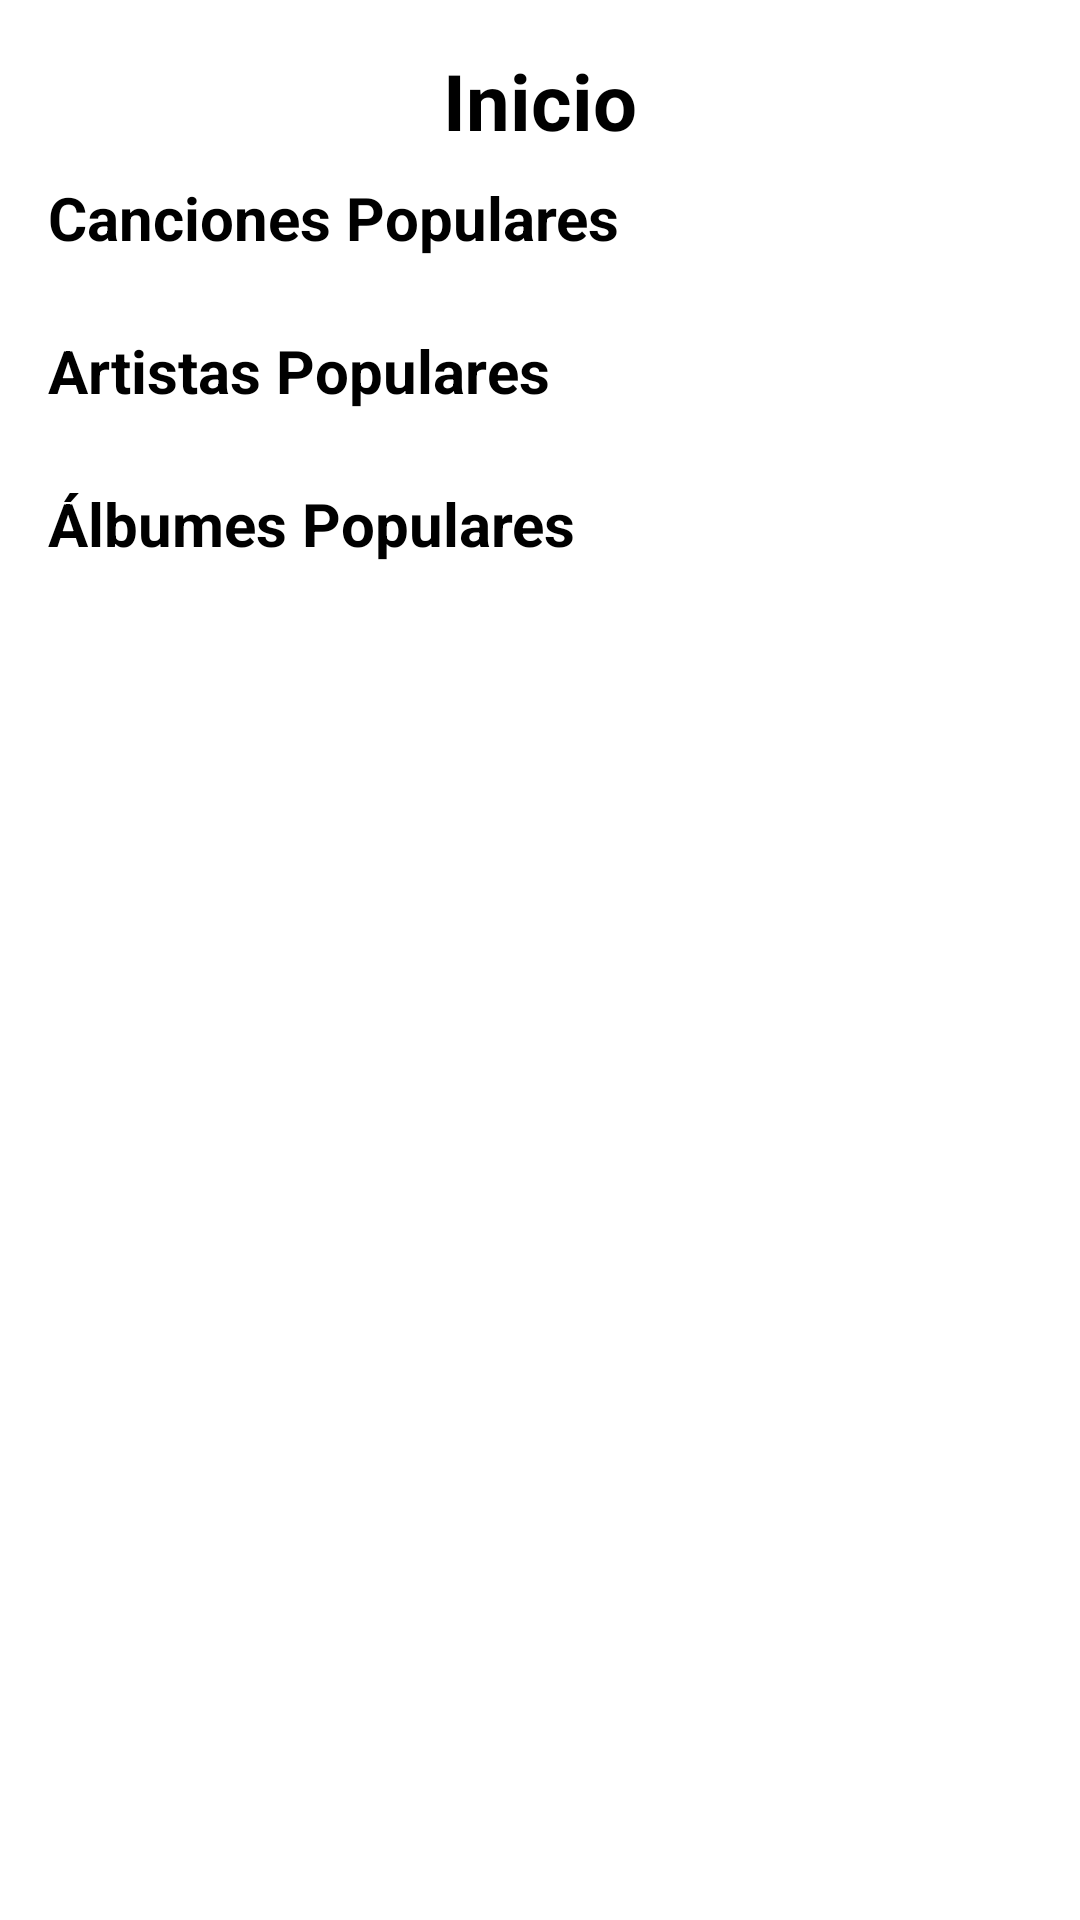

Produce the Android XML layout that renders to this screen, including the resource entries it uses.
<!-- AndroidManifest.xml: application theme Theme.Musify -->
<!-- res/layout/fragment_home.xml -->
<?xml version="1.0" encoding="utf-8"?>
<LinearLayout xmlns:android="http://schemas.android.com/apk/res/android"
    xmlns:app="http://schemas.android.com/apk/res-auto"
    xmlns:tools="http://schemas.android.com/tools"
    android:layout_width="match_parent"
    android:layout_height="match_parent"
    android:background="@color/colorPrimary"
    android:orientation="vertical"
    android:padding="16dp">

    <RelativeLayout
        android:layout_width="match_parent"
        android:layout_height="wrap_content"
        android:layout_marginBottom="8dp">

        <TextView
            android:id="@+id/titleHome"
            android:layout_width="wrap_content"
            android:layout_height="wrap_content"
            android:layout_centerInParent="true"
            android:text="@string/inicio"
            android:textColor="@color/colorOnPrimary"
            android:textSize="26sp"
            android:textStyle="bold"
            />

    </RelativeLayout>

    <ScrollView
        android:layout_width="match_parent"
        android:layout_height="match_parent"
        android:background="@color/colorPrimary">

        <LinearLayout
            android:layout_width="match_parent"
            android:layout_height="wrap_content"
            android:orientation="vertical">

            <TextView
                android:id="@+id/popularSongsTitle"
                android:layout_width="wrap_content"
                android:layout_height="wrap_content"
                android:layout_marginBottom="8dp"
                android:ellipsize="none"
                android:maxLines="2"
                android:text="@string/canciones_populares"
                android:textColor="@color/colorOnPrimary"
                android:textSize="20sp"
                android:textStyle="bold" />

            <androidx.recyclerview.widget.RecyclerView
                android:id="@+id/popularSongsRecyclerView"
                android:layout_width="match_parent"
                android:layout_height="match_parent"
                android:layout_marginBottom="16dp" />

            
            <TextView
                android:id="@+id/popularArtistsTitle"
                android:layout_width="wrap_content"
                android:layout_height="wrap_content"
                android:layout_marginBottom="8dp"
                android:ellipsize="none"
                android:maxLines="2"
                android:text="@string/artistas_populares"
                android:textColor="@color/colorOnPrimary"
                android:textSize="20sp"
                android:textStyle="bold" />

            <androidx.recyclerview.widget.RecyclerView
                android:id="@+id/popularArtistsRecyclerView"
                android:layout_width="match_parent"
                android:layout_height="match_parent"
                android:layout_marginBottom="16dp" />

            <TextView
                android:id="@+id/popularAlbumsTitle"
                android:layout_width="wrap_content"
                android:layout_height="wrap_content"
                android:layout_marginBottom="8dp"
                android:ellipsize="none"
                android:maxLines="2"
                android:text="@string/albumes_populares"
                android:textColor="@color/colorOnPrimary"
                android:textSize="20sp"
                android:textStyle="bold" />

            <androidx.recyclerview.widget.RecyclerView
                android:id="@+id/popularAlbumsRecyclerView"
                android:layout_width="match_parent"
                android:layout_height="match_parent"
                android:layout_marginBottom="16dp" />
        </LinearLayout>
    </ScrollView>
</LinearLayout>
<!-- resources referenced by this layout -->
<resources>
  <color name="colorOnPrimary">#000000</color>
  <color name="colorPrimary">#FFFFFF</color>
  <string name="albumes_populares">Álbumes Populares</string>
  <string name="artistas_populares">Artistas Populares</string>
  <string name="canciones_populares">Canciones Populares</string>
  <string name="inicio">Inicio</string>
  <style name="Theme.Musify" parent="Base.Theme.Musify" />
  <style name="Base.Theme.Musify" parent="Theme.Material3.DayNight.NoActionBar">
          <item name="colorPrimary">@color/colorPrimary</item>
          <item name="colorSecondary">@color/colorSecondary</item>
          <item name="colorAccent">@color/colorAccent</item>
          <item name="colorOnPrimary">@color/colorOnPrimary</item>
          <item name="colorPrimaryVariant">@color/colorOnSecondary</item>
      </style>
  <color name="colorSecondary">#F1F1F1</color>
  <color name="colorAccent">#3EE66F</color>
  <color name="colorOnSecondary">#000000</color>
</resources>
